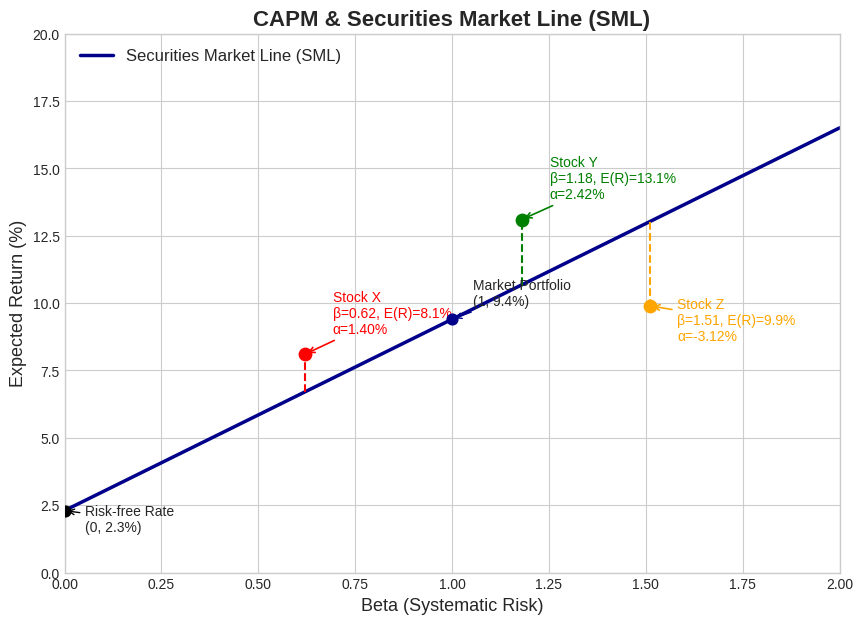

The matplotlib source for this figure:
import numpy as np
import matplotlib.pyplot as plt

# ==================== 1. 参数化设定 ====================
# 采用百分比数值进行计算，以保证直观性和内部一致性
rf = 2.3      # 无风险利率 (%)
rm = 9.4      # 市场期望收益 (%)

# 三只股票的数据 (beta, 实际收益 %)
stocks = {
    'X': {'beta': 0.62, 'return': 8.1},
    'Y': {'beta': 1.18, 'return': 13.1},
    'Z': {'beta': 1.51, 'return': 9.9}
}

# ==================== 2. 计算 SML 斜率与指定 Beta 的期望收益 ====================
# SML 斜率即市场风险溢价
sml_slope = rm - rf

# Beta = 1.27 处的 CAPM 期望收益
beta_target = 1.27
er_at_beta_127 = rf + beta_target * sml_slope

# ==================== 3. 绘制图形 ====================
# 生成 Beta 从 0 到 2 的数据
betas = np.linspace(0, 2, 100)
sml_returns = rf + betas * sml_slope

# 设置图形尺寸与风格
plt.figure(figsize=(10, 7))
plt.style.use('seaborn-v0_8-whitegrid')

# 画出 SML 线
plt.plot(betas, sml_returns, label='Securities Market Line (SML)', 
         color='darkblue', linewidth=2.5)

# 画出无风险利率点与市场组合点
plt.scatter(0, rf, color='black', s=60, zorder=5)
plt.annotate('Risk-free Rate\n(0, 2.3%)', xy=(0, rf), xytext=(15, -15),
             textcoords='offset points', fontsize=10, 
             arrowprops=dict(arrowstyle='->', color='black'))

plt.scatter(1, rm, color='darkblue', s=60, zorder=5)
plt.annotate('Market Portfolio\n(1, 9.4%)', xy=(1, rm), xytext=(15, 10),
             textcoords='offset points', fontsize=10,
             arrowprops=dict(arrowstyle='->', color='darkblue'))

# 画出股票 X, Y, Z 的点，并标注 Alpha（偏离 SML 的部分）
colors = {'X': 'red', 'Y': 'green', 'Z': 'orange'}
for name, data in stocks.items():
    beta_i = data['beta']
    ret_i = data['return']
    sml_ret_i = rf + beta_i * sml_slope  # SML 上的均衡收益
    alpha_i = ret_i - sml_ret_i           # Alpha
    
    # 画股票点
    plt.scatter(beta_i, ret_i, color=colors[name], s=80, zorder=5)
    
    # 画垂直虚线标出 Alpha 偏离
    plt.plot([beta_i, beta_i], [sml_ret_i, ret_i], 
             color=colors[name], linestyle='--', linewidth=1.5)
    
    # 标注文字
    y_offset = 15 if alpha_i >= 0 else -25
    plt.annotate(f"Stock {name}\nβ={beta_i}, E(R)={ret_i}%\nα={alpha_i:.2f}%", 
                 xy=(beta_i, ret_i), 
                 xytext=(20, y_offset),
                 textcoords='offset points',
                 fontsize=10,
                 color=colors[name],
                 arrowprops=dict(arrowstyle='->', color=colors[name], lw=1.2))

# 添加标签与标题
plt.title('CAPM & Securities Market Line (SML)', fontsize=16, fontweight='bold')
plt.xlabel('Beta (Systematic Risk)', fontsize=13)
plt.ylabel('Expected Return (%)', fontsize=13)
plt.xlim(0, 2)
plt.ylim(0, 20)
plt.legend(fontsize=12, loc='upper left')

# ==================== 4. 保存图形并填充 result ====================
figure_path = 'sml_plot.png'
plt.savefig(figure_path, dpi=300, bbox_inches='tight')
plt.close()

# 将所有要求的输出存入字典
result = {
    'sml_slope': sml_slope,            # 7.1 (%)
    'er_at_beta_127': er_at_beta_127,  # 11.317 (%)
    'figure_path': figure_path
}

# 课堂展示打印验证
print(f"SML Slope (Market Risk Premium): {result['sml_slope']}%")
print(f"Expected Return at Beta=1.27: {result['er_at_beta_127']}%")
print(f"Figure saved at: {result['figure_path']}")
